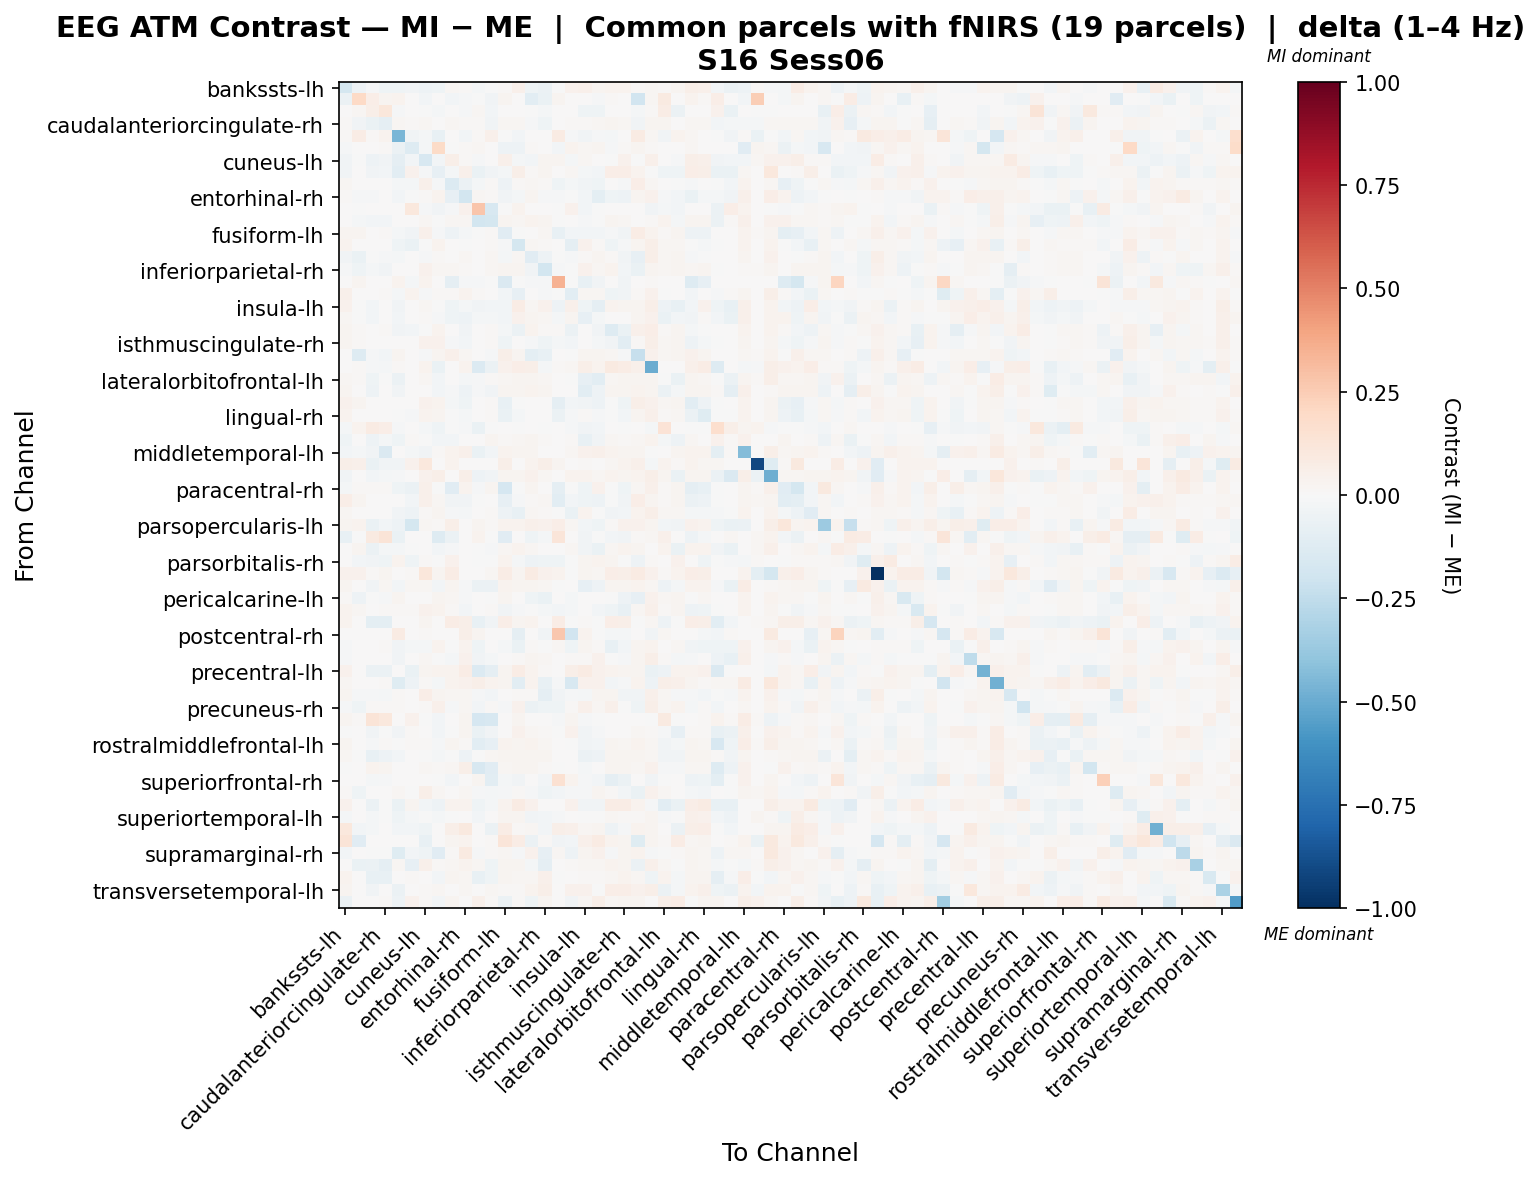

The file beside this chart, header and first rows:
, bankssts-lh, bankssts-rh, caudalanteriorcingulate-lh, caudalanteriorcingulate-rh, caudalmiddlefrontal-lh, caudalmiddlefrontal-rh, cuneus-lh, cuneus-rh, entorhinal-lh, entorhinal-rh, frontalpole-lh, frontalpole-rh, fusiform-lh, fusiform-rh, inferiorparietal-lh, inferiorparietal-rh, inferiortemporal-lh, inferiortemporal-rh, insula-lh, insula-rh, isthmuscingulate-lh, isthmuscingulate-rh, lateraloccipital-lh
bankssts-lh, -0.1769, -0.05104, -0.01346, -0.04187, -0.0455, -0.03275, -0.04907, -0.03926, 0.0176, 0.009387, -0.01965, -0.0005273, 0.007896, 0.05162, -0.04412, -0.05701, -5.500280194118482e-05, 0.04212, 0.04918, 0.02409, 0.03203, 0.03404, 0.01287
bankssts-rh, -0.05913, 0.2005, 0.06655, 0.02946, 0.0381, 0.0, -0.02571, 0.0, -0.03064, -0.01456, -0.006761, -0.03225, 0.02953, 0.0, -0.1081, -0.06853, 0.03044, 0.0, 0.0, -0.008322, 0.01393, 0.006576, -0.1916
caudalanteriorcingulate-lh, 0.005911, 0.01892, 0.06002, 0.1097, -0.008834, 0.0, -0.001233, -0.01964, 0.0, -0.01207, 0.02274, -0.03027, 0.0, 0.0, -0.003525, -0.01685, 0.0, 0.0, -0.04277, -0.04244, 0.0, 0.0, -0.01744
caudalanteriorcingulate-rh, 0.01051, -0.03456, -0.06739, -0.09345, 0.01889, 0.008095, 0.01932, 0.001456, 0.0184, 0.01233, 0.01148, -0.03821, 0.0212, 0.0184, -0.00997, -0.04413, 0.0, 0.009383, 0.01463, 0.02036, 0.0246, 0.0184, -0.0336
caudalmiddlefrontal-lh, 0.008755, 0.0719, 0.01404, 0.03196, -0.4589, -0.0328, -0.01968, -0.07721, 0.00492, -0.02347, 0.01248, 0.04704, -0.001892, -0.0275, 0.004254, 0.005992, 0.07937, -0.0106, -0.03406, -0.01484, -0.01592, 0.001997, 0.08201
caudalmiddlefrontal-rh, -0.01337, 0.0, 0.0, 0.01173, -0.0559, -0.1298, -0.0196, 0.1905, -0.007688, 0.01366, 0.01576, 0.0, -0.05185, -0.04705, 0.013, 0.00102, -0.0257, 0.03244, 0.0232, 0.02422, -0.01477, 0.01453, 0.02677
cuneus-lh, -0.03233, -0.00368, -0.05152, -0.03394, -0.08923, -0.0293, -0.1627, -0.03015, 0.06048, 0.008241, -0.01338, 0.005481, 0.05021, -0.01776, -0.0283, 0.0306, 0.03087, -0.01911, 0.01892, 0.007057, -0.0006082, 0.04524, -0.003273
cuneus-rh, -0.03395, 0.0, -0.03699, -0.02522, -0.1089, 0.04195, -0.01284, -0.07849, -0.01916, 0.05114, -0.06527, -0.03127, -0.02202, 0.0622, 0.01191, 0.02847, 0.0, 0.01938, -0.01713, -0.03003, 0.06829, 0.06841, 0.03321
entorhinal-lh, 0.02037, 0.002585, 0.0, 0.007133, -0.01856, -0.02175, 0.05177, -0.01097, -0.1375, -0.06058, -0.01765, 0.01106, -0.05376, 0.009222, 0.0234, 0.01081, -0.03929, -0.01915, -0.03832, -0.04686, 0.004104, -0.01065, 0.06888
entorhinal-rh, 0.0142, -0.00905, -0.00905, 0.005843, -0.02866, -0.000746, 0.01319, 0.03236, -0.08347, -0.1829, 0.01895, 0.01139, -0.03486, -0.02042, 0.02659, -0.01359, -0.00905, -0.001765, -0.02757, -0.09731, -0.0436, -0.05299, 0.0258
frontalpole-lh, 0.003707, -0.003305, 0.001169, 0.003547, 0.005025, 0.1042, -0.007872, -0.03882, -0.01039, 0.04556, 0.2741, -0.1638, -0.004506, 0.03379, 0.0, 0.0, -0.005124, 0.04007, -0.03065, -0.003142, 0.0, 0.0, 0.0
frontalpole-rh, 0.003573, -0.02219, -0.02745, -0.02768, 0.004794, 0.0, 0.01865, -5.1854305123527534e-05, 0.02335, 0.0205, -0.1821, -0.174, 0.0266, 0.02335, 0.03387, 0.02761, -0.004785, 0.0, -0.01214, -0.004732, 0.03093, 0.02258, 0.007163
fusiform-lh, 0.0239, 0.02921, 0.0, 0.009563, -0.02062, -0.0345, 0.04994, -0.008628, -0.04946, -0.02307, -0.003068, 0.01276, -0.1143, -0.006139, 0.005118, 0.01916, -0.07645, -0.02721, -0.0259, -0.03123, -0.01263, -0.03871, 0.07504
fusiform-rh, 0.03694, 0.0, 0.0, 0.00725, -0.04044, -0.06866, -0.0068, 0.03603, 0.006362, -0.004, 0.00232, 0.01124, -0.01555, -0.177, 0.02236, 0.01426, 0.000945, -0.08622, 0.04192, 0.01491, -0.04281, -0.01017, 0.02979
inferiorparietal-lh, -0.03429, -0.06631, -0.002844, -0.009101, -0.01716, 0.003546, -0.01121, 0.009614, 0.005408, 0.02243, 0.0, 0.01628, -0.01995, 0.01791, -0.1128, -0.04853, -0.007171, -0.008098, 0.01542, 0.0267, 0.01249, -0.03501, -0.08535
inferiorparietal-rh, -0.01323, -0.04112, -0.02255, -0.03779, 0.00357, 0.000219, 0.04377, 0.02189, 0.01891, 0.01084, 0.0, 0.01901, 0.02763, 0.02826, -0.03856, -0.1874, -0.01026, -0.006005, 0.04475, 0.02203, 0.03812, -0.02494, -0.06762
inferiortemporal-lh, 0.0002688, 0.02746, 0.0, 0.0, 0.0376, -0.02013, 0.03127, 0.0, -0.0928, -0.01061, -0.008946, -0.007082, -0.141, -0.003027, -0.01483, -0.01281, 0.3476, -0.004367, -0.07703, -0.03186, 0.00427, -0.03604, 0.002815
inferiortemporal-rh, 0.04978, 0.0, 0.0, 0.01453, -0.02076, 0.03262, -0.01353, 0.01532, 0.007925, 0.03716, 0.008764, 0.0, -0.02467, -0.08094, 0.007766, -0.01102, -0.002657, -0.108, 0.01563, 0.01967, -0.0439, -0.03196, 0.00929
insula-lh, 0.04591, -0.0005514, -0.02949, 0.004427, -0.03722, 0.006992, 0.02128, -0.005515, -0.04049, -0.0164, -0.03676, -0.03035, -0.02995, 0.0712, 0.02021, 0.04057, -0.05381, 0.04793, -0.03965, -0.08847, 0.0332, 0.02678, 0.03044
insula-rh, 0.0188, -0.004644, -0.03049, 0.006942, -0.02958, 0.00766, 0.01259, -0.008402, -0.04357, -0.05436, -0.02136, -0.01823, -0.02742, 0.04567, 0.0284, 0.01981, -0.01971, 0.02415, -0.07978, -0.01891, 0.002041, 0.001477, 0.02832
isthmuscingulate-lh, 0.02658, 0.0133, 0.0003277, 0.01127, -0.03668, -0.0309, -0.003193, 0.0336, 0.005622, -0.03827, 0.0, 0.01544, -0.01928, -0.06124, 0.03529, 0.01195, 0.01559, -0.05538, 0.000209, -0.03228, -0.1299, -0.06726, 0.04692
isthmuscingulate-rh, 0.02983, 0.009851, 0.0, 0.00781, 0.0006749, 0.004452, 0.04068, 0.03922, -0.01109, -0.03073, 0.0, 0.01172, -0.04203, 0.0005112, -0.0131, -0.03908, -0.01952, -0.02615, 0.003193, -0.02162, -0.03597, -0.1067, 0.009014
lateraloccipital-lh, 0.00324, -0.1304, -0.0149, -0.03102, 0.02928, 0.007078, -0.01533, 0.02887, 0.05039, 0.02091, 0.0, -0.008591, 0.05542, 0.02431, -0.1009, -0.07394, 0.00025, -0.003478, 0.02498, 0.02565, 0.02188, -0.01331, -0.228
lateraloccipital-rh, 0.007437, 0.01478, -0.01271, -0.01772, 0.01147, 0.004456, 0.03848, -0.0678, 0.002091, 0.03703, -0.1391, -0.05964, 0.04354, 0.06469, 0.06086, -0.02228, 0.009941, 0.01566, 0.055, 0.03751, 0.08799, 0.07783, 0.05043
lateralorbitofrontal-lh, 0.01575, 0.01395, -0.04577, -0.0047, -0.05576, 0.0, 0.02032, -0.02816, 0.003749, -0.01966, -0.0103, 0.0142, 0.01891, 0.02383, 0.02527, 0.01664, 0.0, -0.003926, -0.0782, -0.1038, 0.02012, 0.02372, 0.0277
lateralorbitofrontal-rh, 0.02915, 0.0, -0.05069, 0.002034, -0.03759, 0.001651, 0.004375, -0.02692, -0.00842, -0.04728, -0.01486, -0.03217, 0.0292, 0.02719, 0.03207, 0.0239, 0.0, 0.00226, -0.1029, -0.05221, 0.03033, 0.02668, 0.0339
lingual-lh, 0.04278, 0.02435, 0.0, 0.00692, 0.0009915, 0.003142, 0.04514, 0.03416, -0.02309, -0.04223, 0.0, 0.01405, -0.07253, -0.001291, 9.993744486522014e-05, 0.005889, -0.08821, -0.02627, -0.03319, -0.05048, -0.006856, -0.04585, 0.05522
lingual-rh, 0.03188, 0.007319, 0.0, 0.007094, -0.005434, -0.01531, 0.03646, 0.03062, -0.007299, -0.01686, 0.0, 0.01114, -0.06754, -0.01629, 0.003126, 0.007809, -0.05785, -0.01459, 0.01493, -0.01528, -0.00757, -0.0311, 0.03028
medialorbitofrontal-lh, -0.01666, 0.03312, 0.08465, 0.06423, -0.01114, 0.0, -0.0194, -0.04107, -0.0033, -0.01465, -0.06287, -0.007697, 0.0, -0.005918, 0.0, -0.0005727, 0.0, -0.01317, -0.0374, -0.02961, 0.0, -0.0007636, 0.0
medialorbitofrontal-rh, -0.04316, 0.0, -0.05377, -0.02013, -0.04192, 0.007939, -0.007527, -0.02898, -0.02485, 0.002697, 0.004361, 0.02758, 0.01036, 0.02246, 0.02374, 0.008975, 0.0, 0.01087, -0.07038, -0.03549, 0.01911, 0.008975, 0.01969
middletemporal-lh, -0.02866, -0.01608, -0.03251, -0.1434, 0.00405, -0.01586, -0.03669, 0.01494, 0.03196, 0.04739, -0.07003, -0.02755, 0.03356, 0.03092, 0.0304, 0.001976, 0.0, 0.01788, 0.04394, 0.0504, 0.03245, 0.02759, 0.02467
middletemporal-rh, 0.05492, 0.05004, -0.06921, -0.03519, -0.03132, 0.04637, 0.104, 0.0, 0.03742, 0.0, 0.0, 0.0, 0.05622, 0.0, 0.03578, 0.05492, 0.02795, 0.0, 0.01261, 0.0, 0.02012, 0.03366, 0.04807
paracentral-lh, -0.03853, 0.0, -0.02382, -0.01739, -0.01225, 0.005895, 0.04226, 0.05895, 0.007089, 0.06129, -0.04823, -0.03213, 0.02671, 0.02745, 0.04534, 0.01733, 0.0, 0.03777, 0.03564, 0.01963, 0.03249, 0.02681, 0.03516
paracentral-rh, -0.01607, 0.01331, 0.007893, 0.01332, -0.04143, -0.05663, 0.0544, -0.002319, -0.1151, 0.03481, -0.0118, 0.02861, -0.166, -0.006974, 0.02885, 0.001326, -0.08996, -0.007303, -0.04289, 0.04155, -0.004317, -0.04106, 0.02103
parahippocampal-lh, 0.06488, 0.02633, 0.0, 0.006666, 0.003908, -0.02833, 0.05421, 0.01582, -0.03609, -0.03517, -0.005683, 0.006167, -0.07821, -0.01064, 0.01488, 0.01829, -0.1016, -0.02927, -0.04567, -0.0486, -0.006524, -0.03134, 0.06693
parahippocampal-rh, 0.01571, 0.0, 0.0, 0.007301, -0.03484, -0.05127, 0.0104, 0.02993, -0.01122, -0.01994, 0.0001668, 0.01117, -0.04708, -0.07135, 0.02175, 0.01276, -0.004808, -0.06379, 0.03177, -0.005352, -0.03301, -0.02415, 0.03184
parsopercularis-lh, 0.02547, 0.03461, -0.06962, -0.0241, -0.05309, -0.1746, 0.02165, 0.009561, 0.06095, 0.004025, 0.02487, 0.01115, 0.03256, 0.03289, 0.05404, 0.0391, 0.06272, 0.0205, -0.02598, -0.04536, 0.01515, 0.04411, 0.04417
parsopercularis-rh, -0.07112, -0.002965, 0.08832, 0.128, -0.0659, 0.0, 0.003166, -0.1273, -0.05522, 0.003226, 0.03607, -0.001757, -0.1159, 0.0, -0.04671, -0.01884, 0.1205, 0.0, -0.03562, -0.00375, -0.02659, -0.03521, 0.009337
parsorbitalis-lh, 0.004175, 0.02383, -0.05546, -0.02179, -0.0166, -0.003343, 0.001464, -0.02581, -0.008714, 0.001436, -0.004792, -0.01364, 0.0158, 0.03329, 0.01667, 0.002179, 0.0, 0.01858, -0.03242, -0.0636, 0.01696, 0.03367, 0.02445
parsorbitalis-rh, 0.007215, -0.02767, -0.0338, -0.04436, 0.03725, -0.04511, 0.01252, -0.0003004, 0.03981, 0.006454, -1.3357023813459201e-05, -0.006465, 0.0364, -0.01923, -0.05089, -0.04484, -0.04104, -0.004439, 0.02386, 0.03733, 0.02977, -0.0003013, -0.05418
parstriangularis-lh, 0.04219, 0.04251, 0.01529, 0.02652, 0.004448, 0.007907, 0.1114, 0.02412, 0.07653, 0.00159, 0.0, 0.02036, 0.07632, 0.0251, 0.08441, 0.04307, 0.03542, -0.002247, 0.02955, 0.02184, 0.06881, 0.05691, 0.08443
parstriangularis-rh, 0.02846, 0.0, -0.03299, 0.02318, -0.02995, 0.0188, 0.02315, -0.03116, 0.02943, -0.01529, -0.05549, -0.06172, 0.03622, 0.02854, 0.02464, 0.01914, -0.007294, 0.002865, -0.07929, -0.04789, 0.02395, 0.02361, 0.03622
pericalcarine-lh, 0.01505, -0.0523, -0.002028, -0.008051, 0.02773, 0.005377, 0.00427, 0.03077, 0.01752, -0.01458, 0.0, -0.004824, 0.02621, 0.004497, -0.04517, -0.06903, 0.005557, -0.01823, 0.006429, 0.003913, -0.007587, -0.05221, -0.08445
pericalcarine-rh, 0.03866, 0.01663, 0.0, 0.009779, 0.008979, 0.009298, 0.04016, 0.03191, 0.009595, -0.0269, 0.0, 0.01175, -0.03327, -0.007962, -0.007532, -0.01743, -0.02893, -0.02191, 0.003513, -0.02934, -0.04305, -0.07353, 0.01689
postcentral-lh, 0.03741, 0.003378, -0.0978, -0.1005, 0.001081, 0.0009149, 0.02447, 0.007747, 0.07541, 0.05808, -0.07491, -0.03347, 0.06647, 0.02462, 0.0379, 0.005559, 0.07144, -0.007154, 0.009435, -0.005929, 0.06298, 0.05835, -0.001737
postcentral-rh, 0.003058, 0.0, 0.0, 0.0, 0.08442, 0.0, 0.01126, 0.000314, 0.0, 0.05685, 0.02709, 0.0004369, 0.0, -0.08904, 0.0, -0.03613, 0.2713, -0.1904, 0.03801, -0.005678, -0.01703, -0.01987, 0.0
posteriorcingulate-lh, -0.01125, 0.0, 0.0, 0.008135, -0.03462, -0.01904, -0.01883, 0.03168, -0.0011, 0.03424, -0.04259, 0.001949, -0.01714, -0.06697, 0.01155, -0.007278, 0.02252, -0.04184, 0.02914, 0.01428, -0.07661, -0.02934, 0.02967
posteriorcingulate-rh, -0.01406, 0.0, 0.0, 0.005868, -0.03412, 0.007108, 0.01769, -0.007066, -0.01779, 0.04352, -0.03583, -0.01596, 0.002853, 0.00944, 0.02901, 0.01645, 0.0004133, 0.01313, 0.01268, 0.04014, -0.001407, -0.008121, 0.02612
precentral-lh, 0.04088, 0.001457, -0.05709, -0.05473, 0.0, -0.06872, 0.02373, 0.03504, 0.03477, 0.07733, -0.1392, -0.08731, 0.02844, 0.0757, 0.03815, 0.00851, 0.0, 0.05635, 0.08512, 0.04635, 0.03306, 0.02794, 0.03072
precentral-rh, 0.01865, 0.0, 0.00428, 0.01471, -0.1237, -0.05256, 0.0144, -0.02324, 0.03199, 0.04457, 0.05618, 0.03418, 0.03117, -0.104, 0.03154, -0.07287, -0.00868, -0.1565, 0.04066, 0.04005, -0.02699, -0.01134, 0.03326
precuneus-lh, 0.02437, -0.011, -0.007939, -0.01827, 0.01345, 0.004743, 0.06875, 0.03028, 0.01747, 0.02128, -0.008544, -0.02709, 0.001263, 0.01457, 0.009229, -0.08771, -0.03309, -0.01466, -0.01807, 0.02642, 0.03123, -0.03551, -0.03319
precuneus-rh, -0.01541, -0.04402, 0.01104, 0.01438, 0.009634, 0.004217, 0.0117, 0.04805, -0.01147, 0.01598, -0.02484, 0.01443, -0.01081, 0.04079, -0.06069, -0.0452, -0.044, 0.009738, 0.04872, 0.02311, 0.05231, -0.001341, -0.04356
rostralanteriorcingulate-lh, 0.02979, 0.01466, 0.1284, 0.105, 0.001742, 0.04209, -0.005967, -0.02635, 0.007404, 0.02979, -0.1663, -0.1594, 0.003783, 0.02639, 0.0, 0.0, -0.008205, 0.02967, -0.01469, -0.002503, 0.0, 0.0, 0.0
rostralanteriorcingulate-rh, -0.00662, 0.0, -0.03843, -0.007037, -0.03429, 0.01282, 0.007018, -0.03038, -0.007103, 0.02683, -0.064, -0.03209, 0.003348, 0.0443, 0.0204, 0.01185, -0.001299, 0.03944, -0.03665, -0.01128, 0.006555, 0.006699, 0.01968
rostralmiddlefrontal-lh, 0.02351, 0.0008189, -0.007958, 0.01445, -0.007327, 0.01053, 0.01231, -0.01558, 0.02872, 0.01437, -0.1058, -0.08219, 0.03289, 0.02494, 0.03319, 0.01676, 0.0, -0.004697, -0.03218, -0.02347, 0.02857, 0.02135, 0.03448
rostralmiddlefrontal-rh, 0.01831, -0.004094, -0.07735, -0.05194, -0.02504, 0.0, -0.007172, -0.02166, -0.002055, -0.05121, -0.0007448, 0.02134, 0.02881, 0.02556, 0.02756, 0.02446, 0.0, 0.0, -0.05965, -0.05375, 0.02706, 0.02693, 0.03029
superiorfrontal-lh, -0.003807, 0.0, 0.03641, 0.02515, 0.0, 0.0, 0.02059, 0.01535, 0.01761, 0.05813, -0.1602, -0.1109, 0.02145, 0.02742, 0.02564, 0.01282, -0.00138, 0.004219, -0.0177, 0.001428, 0.02593, 0.02421, 0.0217
superiorfrontal-rh, 0.0, 0.0, -0.01576, -0.01445, 0.0, 0.0, 0.0, -0.005944, -0.02919, 0.005181, 0.02714, -0.1039, -0.02257, -0.03504, 0.0, -0.02563, 0.1546, 0.03224, -0.01378, -0.02717, -0.08841, -0.06065, 0.0
superiorparietal-lh, 0.01526, -0.04498, 0.001325, 0.001423, 0.01785, -0.001539, 0.05779, 0.02343, 0.007022, 0.01696, -0.009036, -0.02327, -0.01101, 0.0109, -0.009088, -0.03962, -0.02707, -0.01251, -0.008054, 0.025, 0.01432, -0.02546, -0.06924
superiorparietal-rh, 0.0401, 0.001095, -0.05541, -0.006136, -0.06674, 0.02934, -0.02487, -0.05229, 0.03754, 0.03783, -0.041, -0.017, 0.03723, 0.08424, 0.03974, 0.00427, 0.005201, 0.0394, -0.03628, -0.0389, 0.07421, 0.07656, 0.03883
... 8 more rows
